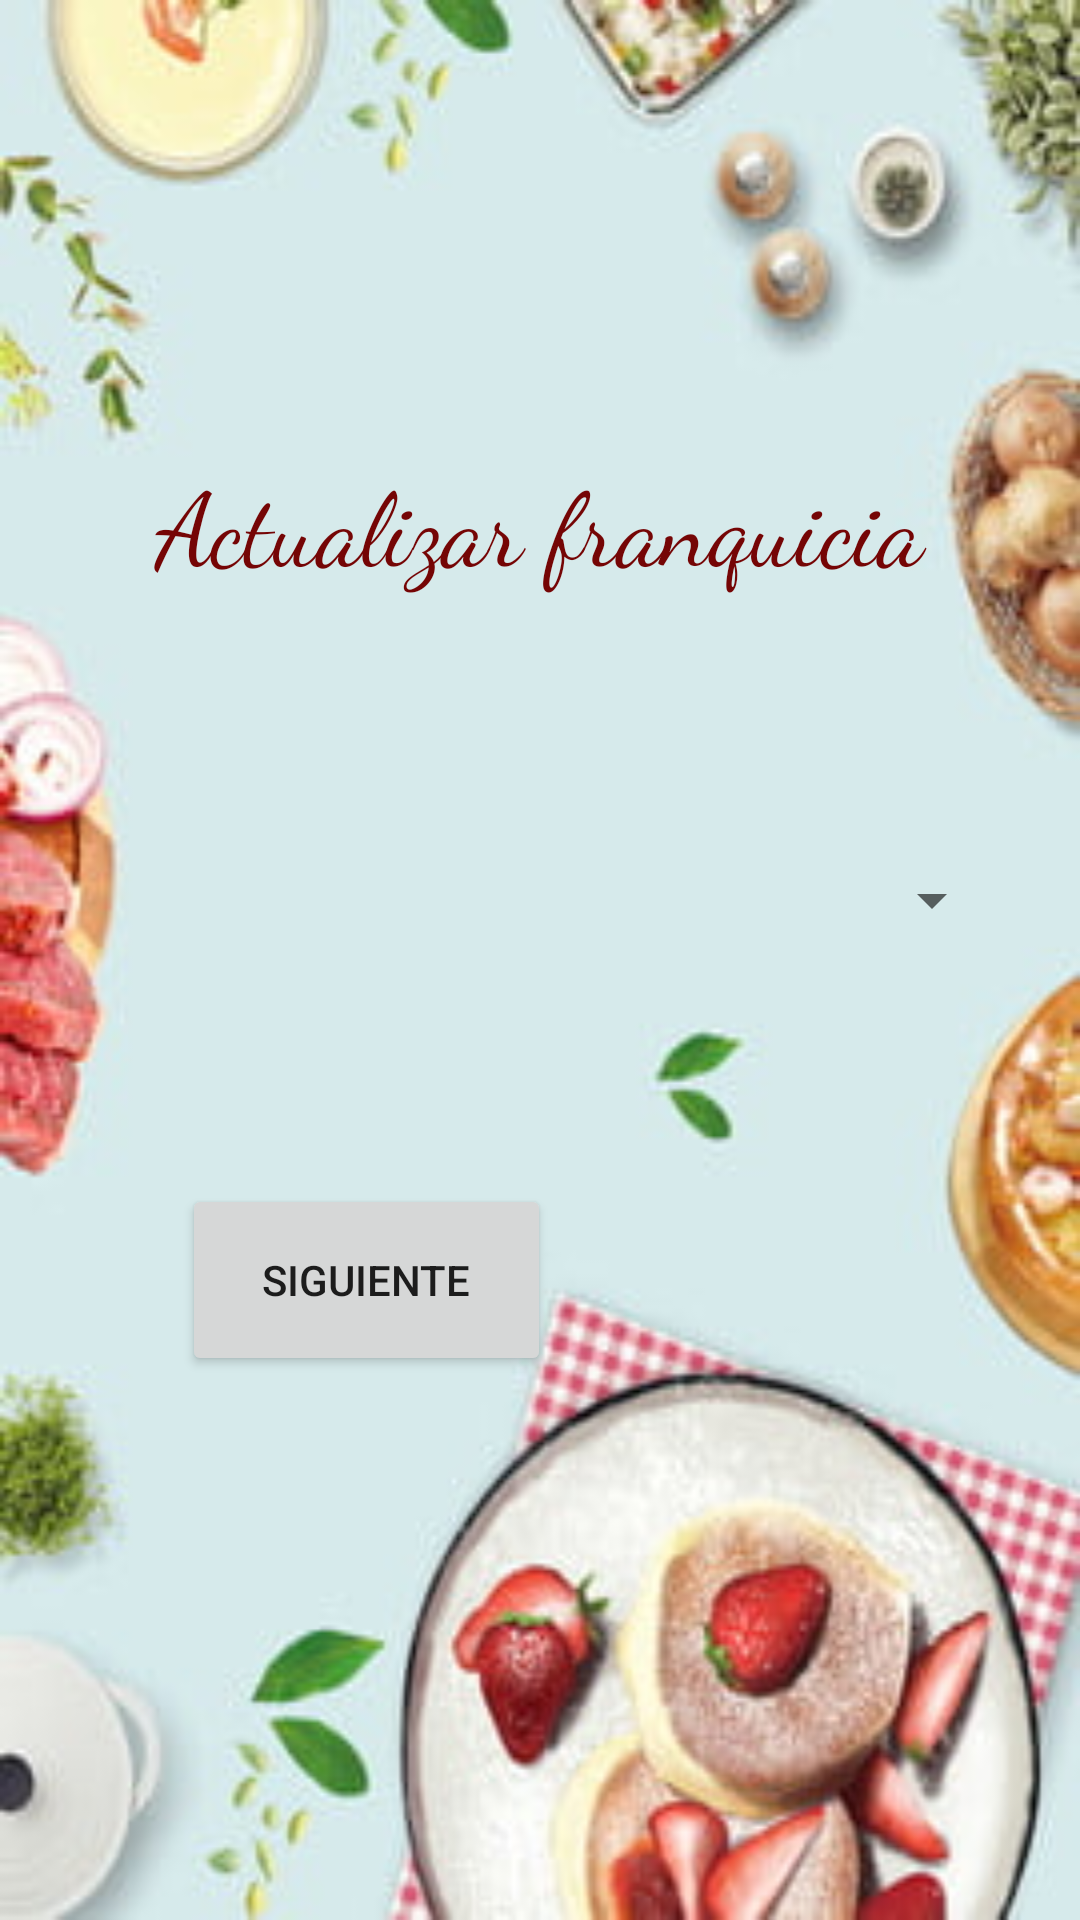

Write the Android layout XML for this screen, with the resource values it uses.
<!-- AndroidManifest.xml: application theme Theme.Restaurantedb -->
<!-- res/layout/activity_actualizar_franquicia1.xml -->
<?xml version="1.0" encoding="utf-8"?>
<androidx.constraintlayout.widget.ConstraintLayout xmlns:android="http://schemas.android.com/apk/res/android"
    xmlns:app="http://schemas.android.com/apk/res-auto"
    xmlns:tools="http://schemas.android.com/tools"
    android:layout_width="match_parent"
    android:layout_height="match_parent"
    android:background="@drawable/comidita">

    <TextView
        android:id="@+id/textView"
        android:layout_width="262dp"
        android:layout_height="114dp"
        android:fontFamily="cursive"
        android:gravity="center"
        android:text="@string/actualizar_franquicia"
        android:textColor="#750505"
        android:textSize="34sp"
        app:layout_constraintBottom_toBottomOf="parent"
        app:layout_constraintEnd_toEndOf="parent"
        app:layout_constraintHorizontal_bias="0.496"
        app:layout_constraintStart_toStartOf="parent"
        app:layout_constraintTop_toTopOf="parent"
        app:layout_constraintVertical_bias="0.223" />

    <Spinner
        android:id="@+id/sp_actualizarf"
        android:layout_width="309dp"
        android:layout_height="82dp"
        app:layout_constraintBottom_toBottomOf="parent"
        app:layout_constraintEnd_toEndOf="parent"
        app:layout_constraintStart_toStartOf="parent"
        app:layout_constraintTop_toBottomOf="@+id/textView"
        app:layout_constraintVertical_bias="0.085"
        tools:ignore="SpeakableTextPresentCheck" />

    <Button
        android:id="@+id/bt_siguiente"
        android:layout_width="123dp"
        android:layout_height="64dp"
        android:text="Siguiente"
        android:onClick="siguienteactualizarFranquicia"
        app:layout_constraintBottom_toBottomOf="parent"
        app:layout_constraintEnd_toEndOf="parent"
        app:layout_constraintHorizontal_bias="0.256"
        app:layout_constraintStart_toStartOf="parent"
        app:layout_constraintTop_toTopOf="parent"
        app:layout_constraintVertical_bias="0.685" />
</androidx.constraintlayout.widget.ConstraintLayout>
<!-- resources referenced by this layout -->
<resources>
  <!-- drawable comidita: jpg bitmap (drawable-v24, 19572 bytes) -->
  <string name="actualizar_franquicia">Actualizar franquicia</string>
  <style name="Theme.Restaurantedb" parent="Theme.MaterialComponents.DayNight.DarkActionBar">
          
          <item name="colorPrimary">#7EACA8</item>
          <item name="colorPrimaryVariant">@color/botonMAIN</item>
          <item name="colorOnPrimary">@color/white</item>
          
          <item name="colorSecondary">@color/teal_200</item>
          <item name="colorSecondaryVariant">@color/teal_700</item>
          <item name="colorOnSecondary">@color/black</item>
          
          <item name="android:statusBarColor" tools:targetApi="l">?attr/colorPrimaryVariant</item>
          
      </style>
  <color name="botonMAIN">#515C5C</color>
  <color name="white">#FFFFFFFF</color>
  <color name="teal_200">#FF03DAC5</color>
  <color name="teal_700">#FF018786</color>
  <color name="black">#FF000000</color>
</resources>
